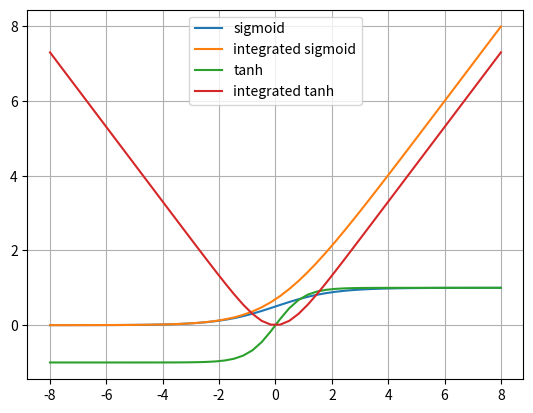

The script that saved this image:
import matplotlib.pyplot as plt
import numpy as np
import sympy as sp
from sympy.abc import x


def get_integrated_sigmoid_sympy():
    sigmoid = get_sigmoid_function_sympy()
    return sp.integrate(sigmoid, x)


def get_sigmoid_function_sympy():
    sigmoid = 1 / (1 + sp.exp(-x))
    return sigmoid


def proc_sympy_function(x_array, expression, label, lib='numpy'):
    # Numeric Computation, Sympy documentation, 2016, [Online] Available
    # http://docs.sympy.org/dev/modules/numeric-computation.html
    f = sp.lambdify(x, expression, lib)
    y_f = f(x_array)
    plt.plot(x_array, y_f, label=label)


def main(min_x=-8, max_x=8):
    x_array = np.linspace(min_x, max_x)

    process_them = [
        {'label': 'sigmoid', 'f': get_sigmoid_function_sympy()},
        {'label': 'integrated sigmoid', 'f': get_integrated_sigmoid_sympy()},
        {'label': 'tanh', 'f': sp.tanh(x)},
        {'label': 'integrated tanh', 'f': sp.integrate(sp.tanh(x), x)},
    ]

    for d in process_them:
        proc_sympy_function(x_array, d['f'], d['label'])

    plt.grid(True)
    plt.legend(loc=0)
    plt.savefig('sigmoid.png', dpi=300)


if __name__ == '__main__':
    main()
